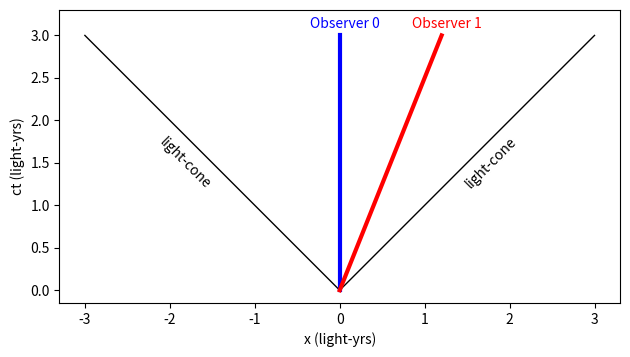

This figure's Python source:
# -*- coding: utf-8 -*-
"""
Created on Tue Nov  8 15:37:38 2022

[redacted]
"""

from matplotlib import pyplot as plt
import numpy as np
import matplotlib.transforms as mtransforms

t = np.linspace(0,3,1000)
beta = 0.4
x_obs0 = 0*t
x_obs1 = beta*t


def plot_observer_trajectories(t, x_0, x_1):
    # Initialize Plots
    fig = plt.figure()
    ax = fig.add_subplot(111)
    
    # Offsets for text placement
    trans_offset = mtransforms.offset_copy(ax.transData, fig=fig,
                                       x=-0.3, y=0.0, units='inches')
    
    # Plot Light Cone
    ax.plot(-t, t, color = 'black', linewidth = 1)
    ax.plot(t,t, color = 'black', linewidth = 1)
    
    # Plot Observer Trajectories
    line0, = ax.plot(x_0,t, color = 'blue', linewidth = 3)
    line1, = ax.plot(x_1,t, color = 'red', linewidth = 3)
    
    # Text
      # Light Cone
    ax.text(1.2*t[len(t)//2], 0.8*t[len(t)//2], 'light-cone', rotation=45, transform=trans_offset)
    ax.text(-1.2*t[len(t)//2], 0.8*t[len(t)//2], 'light-cone', rotation=-45, transform=trans_offset)
      # Observers
    ax.text(x_0[-1], 1.03*t[-1], 'Observer 0', color = 'blue', transform=trans_offset)
    ax.text(x_1[-1], 1.03*t[-1], 'Observer 1', color = 'red', transform=trans_offset)
    
    # Plot Formatting
    ax.set_xlabel('x (light-yrs)')
    ax.set_ylabel('ct (light-yrs)')
    ax.set_xlim((-1.1*t[-1], 1.1*t[-1]))
    ax.set_ylim((-0.05*t[-1], 1.1*t[-1]))
    ax.set_aspect(1)
    fig.tight_layout()
    fig.show()
    
    return fig,ax,[line0, line1]
    
fig, ax, lines = plot_observer_trajectories(t, x_obs0, x_obs1)